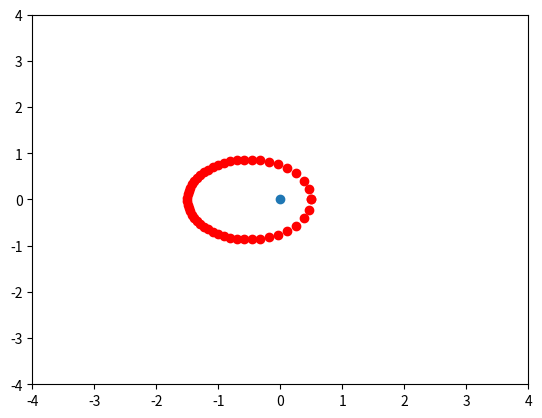

Generate this figure with matplotlib: (Note: this script raises an exception after producing the figure.)
#!/bin/python3

import numpy as np
import matplotlib.pyplot as plt
from matplotlib.animation import FuncAnimation

e = 0.5
a = 1
T = a ** (3 / 2)
n = (2 * np.pi) / T


def getM(t):
    """
    Returns: value M, mean anomaly
    """
    return n * t


def fKepler(E, M):
    return E - e * np.sin(E) - M


def fKeplerPrime(E):
    return 1 - e * np.cos(E)


def newton(f, fPrime, Estart, M):
    # print(M)
    E = Estart
    tol = 0.001
    dx = tol + 1
    while abs(dx) > tol:
        dx = -f(E, M) / fPrime(E)
        Enew = E + dx
        E = Enew
    # print(dx, Enew, E)
    return E


def update(frame):
    M = getM(frame)
    E = newton(fKepler, fKeplerPrime, M, M)
    x = a * np.cos(E) - a * e
    # y = b * np.sin(E)
    assert e <= 1  # e must not be greater than 1 bc. square root
    y = a * np.sqrt(1 - e**2) * np.sin(E)

    xdata.append(x)
    ydata.append(y)
    ln.set_data(xdata, ydata)
    return (ln,)


def init():
    # plt.cla()
    ax.set_xlim(-4, 4)
    ax.set_ylim(-4, 4)
    return (ln,)


if __name__ == "__main__":

    fig, ax = plt.subplots()
    xdata, ydata = [], []
    (ln,) = plt.plot([], [], "ro", animated=True)

    ani = FuncAnimation(
        fig,
        update,
        frames=np.linspace(0, T, 50),
        init_func=init,
        blit=True,
        interval=50,
    )

    plt.scatter(0, 0)
    # plt.show()
    ani.save("kepler_equation.mp4", writer="ffmpeg", dpi=250)
    plt.show()
